Image classification data set "picture" (hk-railway/picturebook on GitHub). Class labels (18): JR bus, JR ETC, JR EXP DC, JR EXP EC, JR ferry, JR local&etc PC, JR local diesel car, JR LOCAL EC1, JR LOCAL EC2, JR local hybrid car, JR LOCO, JR maglev, JR shinkansen, JR super express diesel car, JR super express electric car, JR superexp ec(jnr1), JR superexp ec(jnr2), JR super express passenger car.

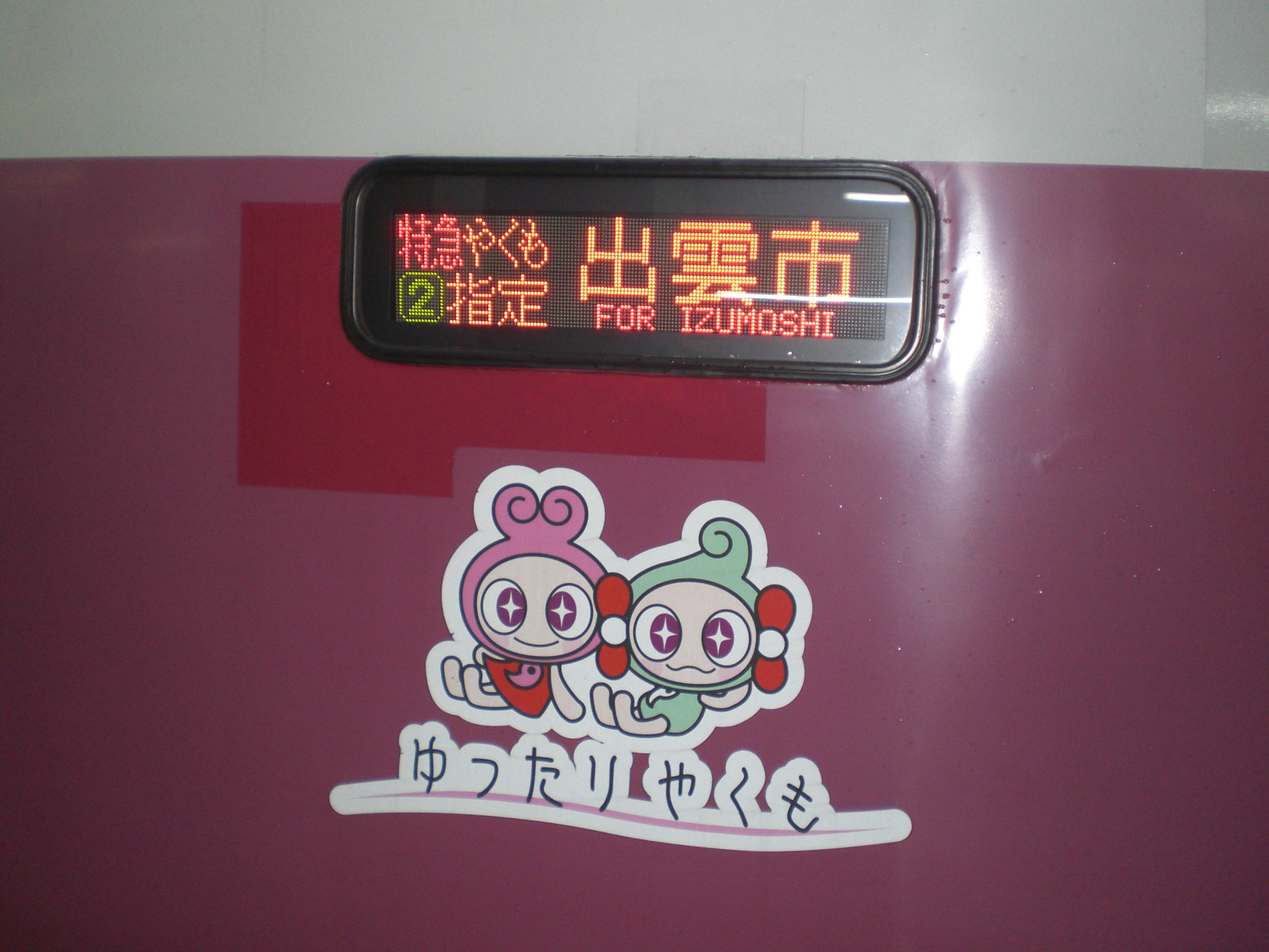
Label: JR superexp ec(jnr2)

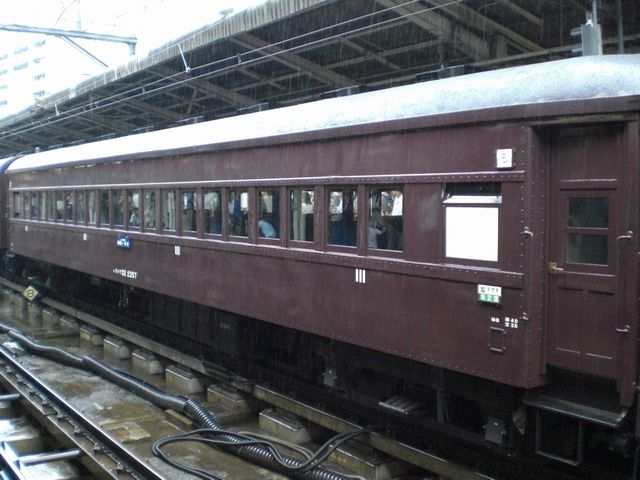
Label: JR local&etc PC

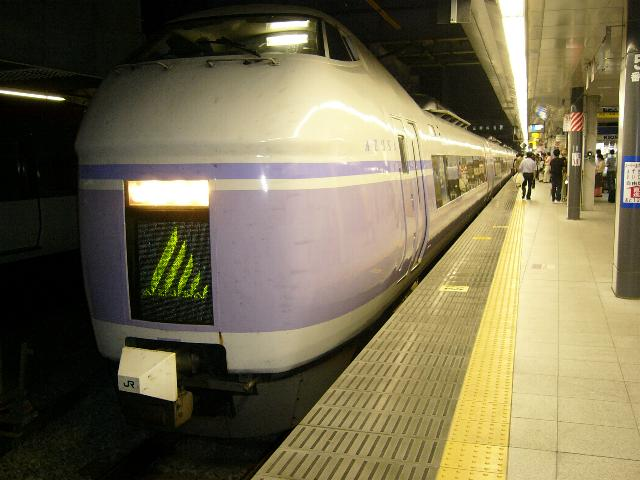
Label: JR super express electric car

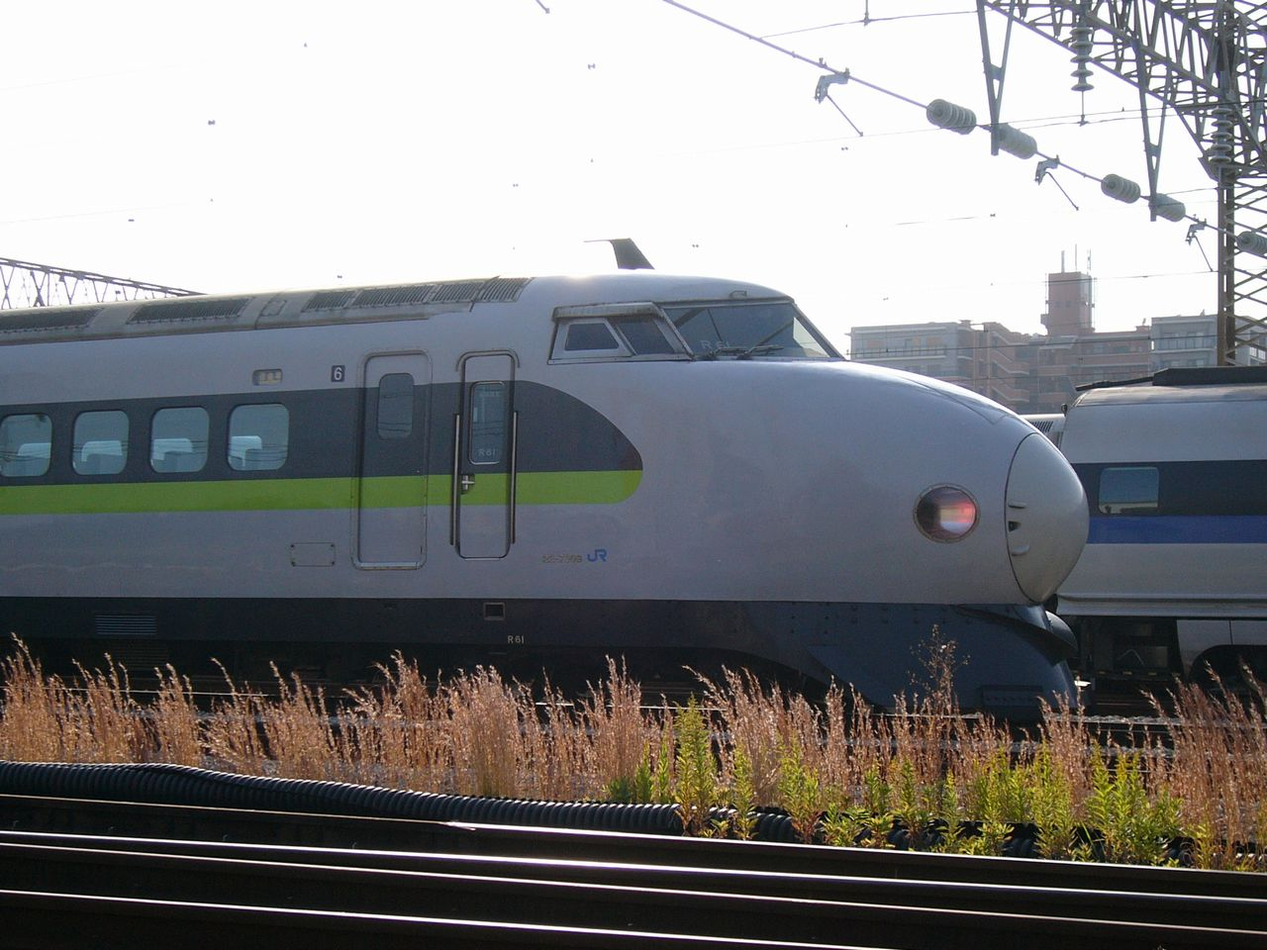
Label: JR shinkansen

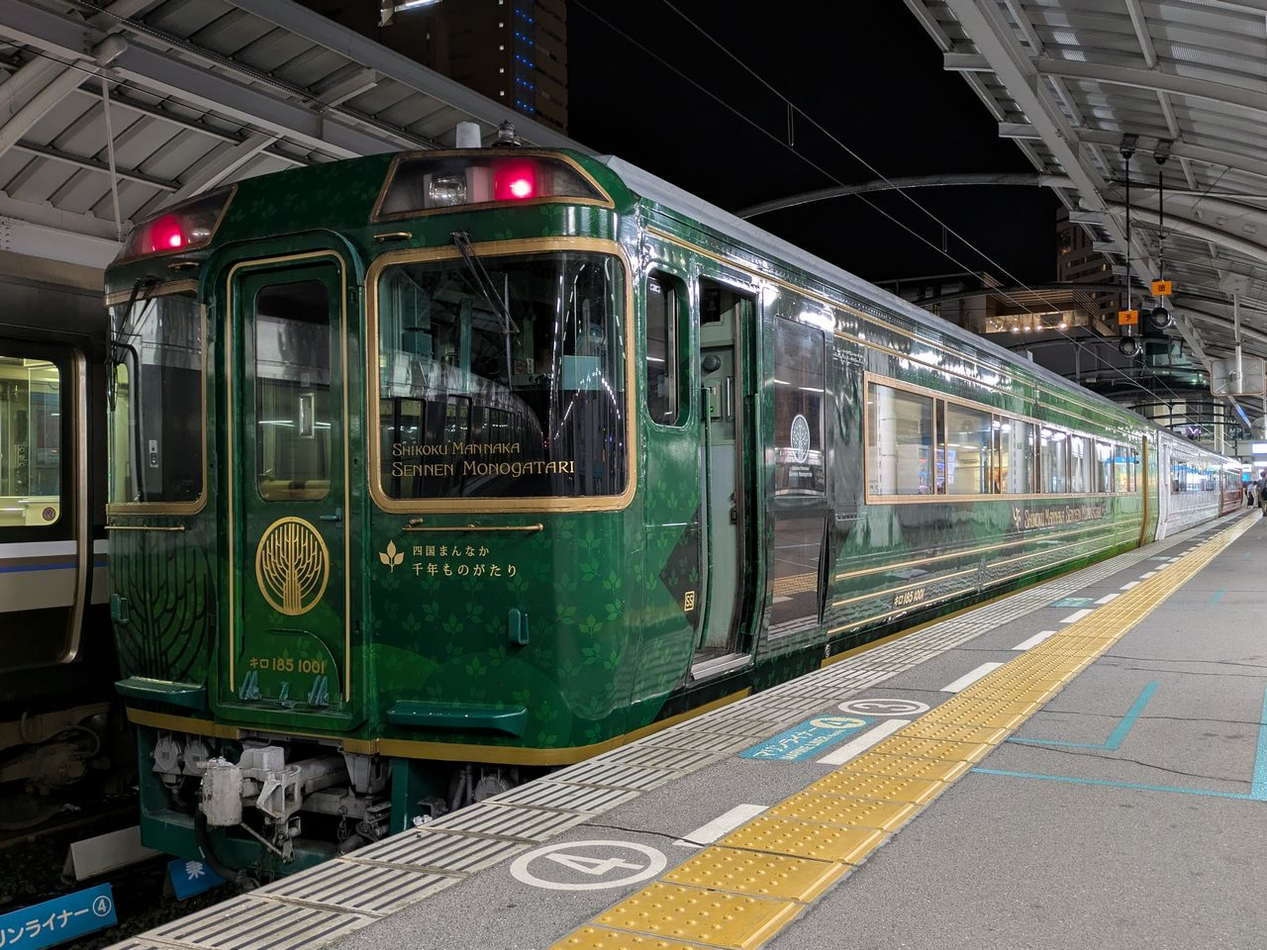
Label: JR super express diesel car

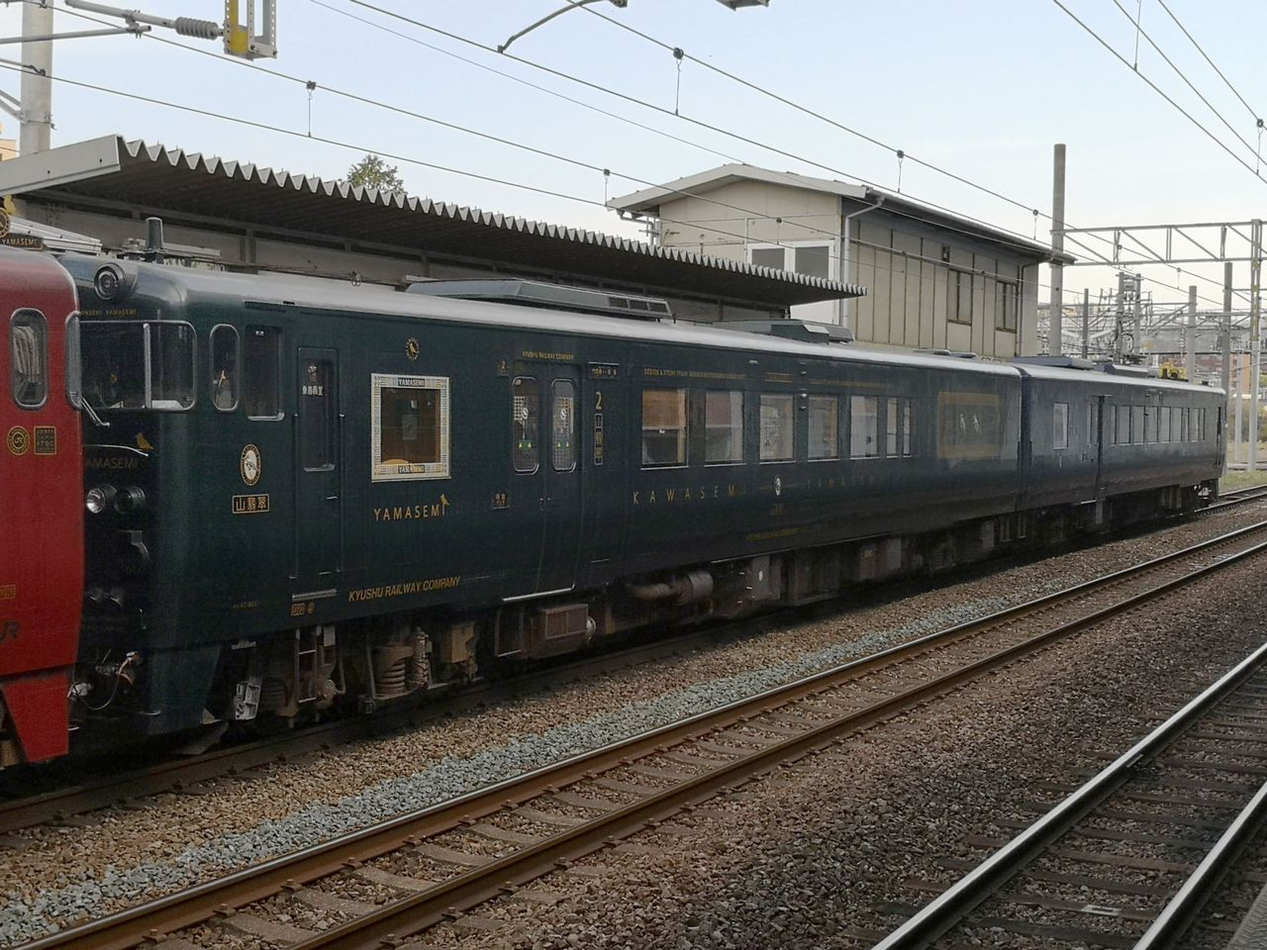
Label: JR local diesel car
